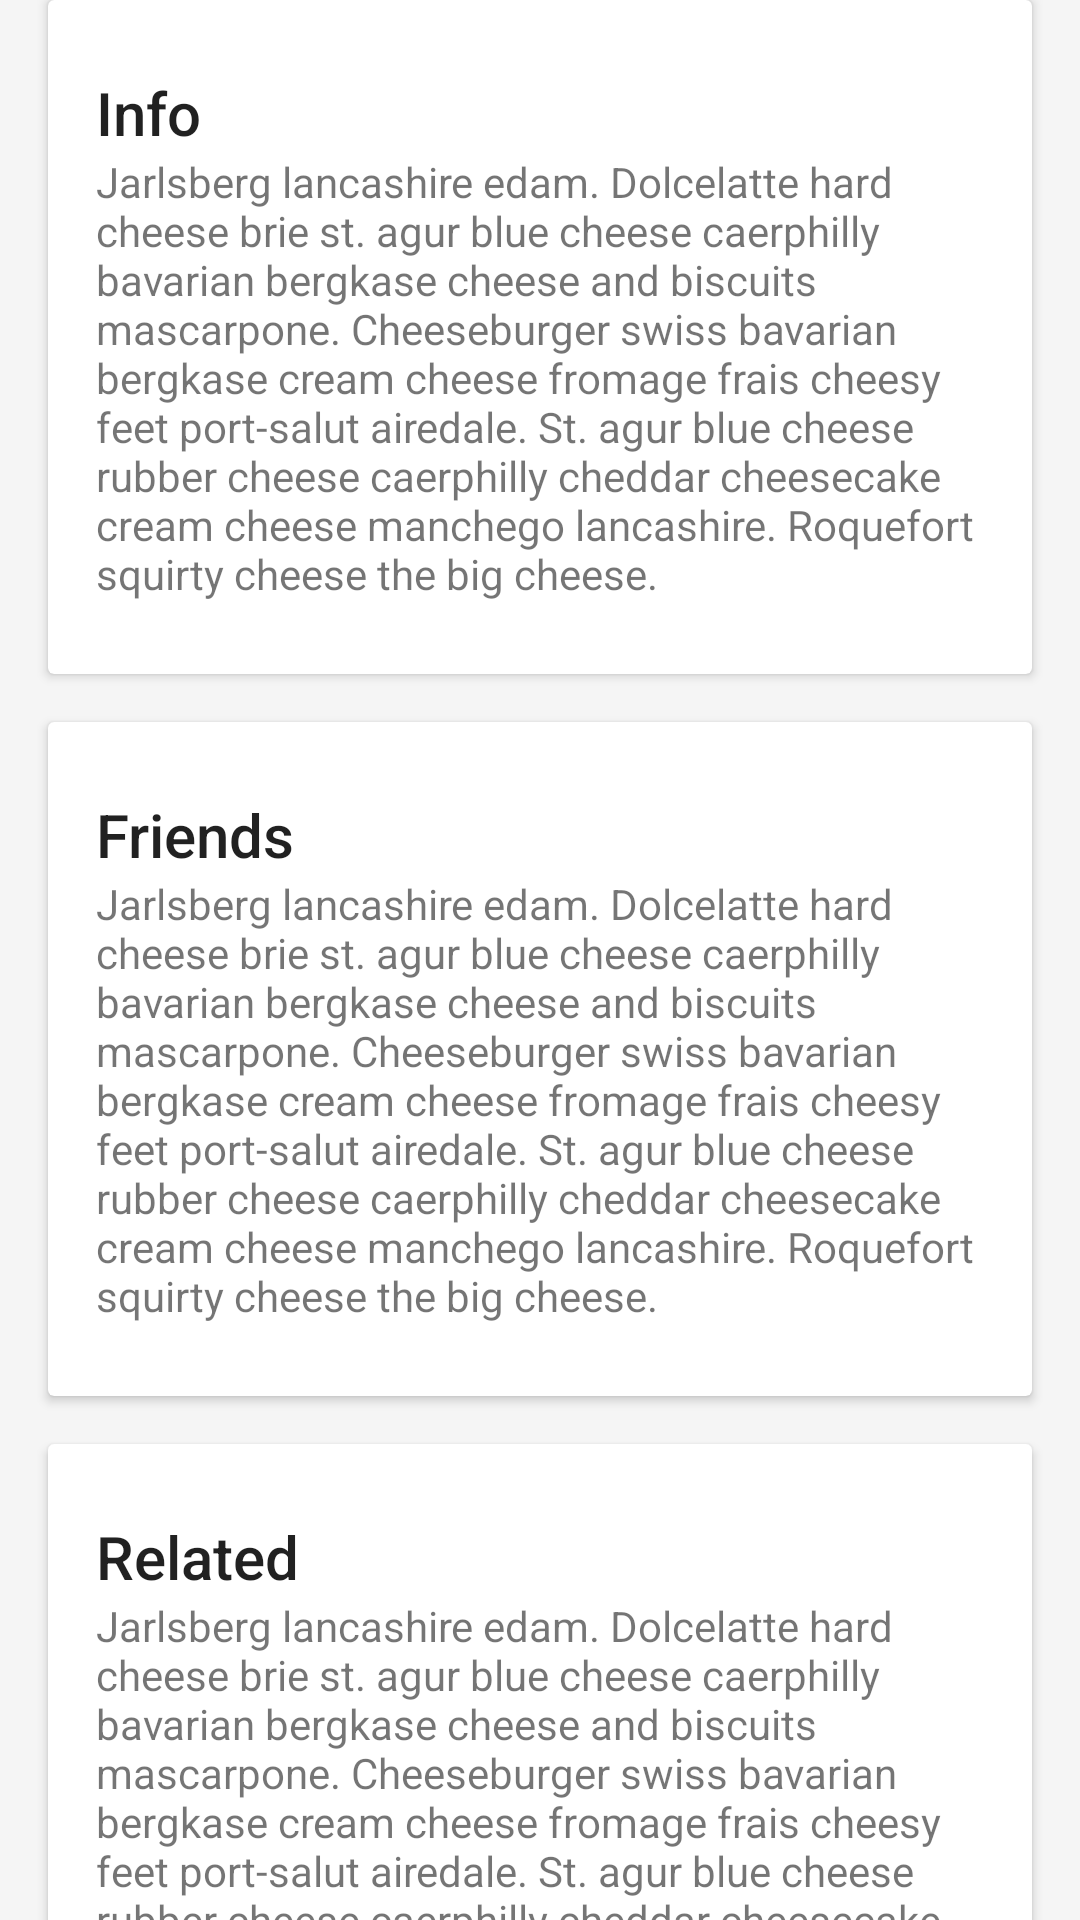

Here is an Android app screen rendered from its layout file. Give the layout XML and the strings, colors and styles it references.
<!-- AndroidManifest.xml: application theme Theme.DesignDemo -->
<!-- res/layout/fragment.xml -->
<?xml version="1.0" encoding="utf-8"?>
<LinearLayout xmlns:android="http://schemas.android.com/apk/res/android"
    xmlns:app="http://schemas.android.com/apk/res-auto"
    android:orientation="vertical"
    android:layout_width="match_parent"
    android:layout_height="match_parent">

    <android.support.v4.widget.NestedScrollView
        android:layout_width="match_parent"
        android:layout_height="match_parent"
        app:layout_behavior="@string/appbar_scrolling_view_behavior">

        <LinearLayout
            android:layout_width="match_parent"
            android:layout_height="match_parent"
            android:orientation="vertical"
            android:paddingTop="0dp">

            <android.support.v7.widget.CardView
                android:layout_width="match_parent"
                android:layout_height="wrap_content"
                android:layout_marginLeft="@dimen/card_margin"
                android:layout_marginBottom="@dimen/card_margin"
                android:layout_marginRight="@dimen/card_margin">

                <LinearLayout
                    style="@style/Widget.CardContent"
                    android:layout_width="match_parent"
                    android:layout_height="wrap_content">

                    <TextView
                        android:layout_width="match_parent"
                        android:layout_height="wrap_content"
                        android:text="Info"
                        android:textAppearance="@style/TextAppearance.AppCompat.Title" />

                    <TextView
                        android:layout_width="match_parent"
                        android:layout_height="wrap_content"
                        android:text="@string/cheese_ipsum" />

                </LinearLayout>

            </android.support.v7.widget.CardView>

            <android.support.v7.widget.CardView
                android:layout_width="match_parent"
                android:layout_height="wrap_content"
                android:layout_marginBottom="@dimen/card_margin"
                android:layout_marginLeft="@dimen/card_margin"
                android:layout_marginRight="@dimen/card_margin">

                <LinearLayout
                    style="@style/Widget.CardContent"
                    android:layout_width="match_parent"
                    android:layout_height="wrap_content">

                    <TextView
                        android:layout_width="match_parent"
                        android:layout_height="wrap_content"
                        android:text="Friends"
                        android:textAppearance="@style/TextAppearance.AppCompat.Title" />

                    <TextView
                        android:layout_width="match_parent"
                        android:layout_height="wrap_content"
                        android:text="@string/cheese_ipsum" />

                </LinearLayout>

            </android.support.v7.widget.CardView>

            <android.support.v7.widget.CardView
                android:layout_width="match_parent"
                android:layout_height="wrap_content"
                android:layout_marginBottom="@dimen/card_margin"
                android:layout_marginLeft="@dimen/card_margin"
                android:layout_marginRight="@dimen/card_margin">

                <LinearLayout
                    style="@style/Widget.CardContent"
                    android:layout_width="match_parent"
                    android:layout_height="wrap_content">

                    <TextView
                        android:layout_width="match_parent"
                        android:layout_height="wrap_content"
                        android:text="Related"
                        android:textAppearance="@style/TextAppearance.AppCompat.Title" />

                    <TextView
                        android:layout_width="match_parent"
                        android:layout_height="wrap_content"
                        android:text="@string/cheese_ipsum" />

                </LinearLayout>

            </android.support.v7.widget.CardView>

        </LinearLayout>

    </android.support.v4.widget.NestedScrollView>


</LinearLayout>
<!-- resources referenced by this layout -->
<resources>
  <dimen name="card_margin">16dp</dimen>
  <string name="cheese_ipsum">Jarlsberg lancashire edam. Dolcelatte hard cheese brie st. agur blue
      cheese caerphilly bavarian bergkase cheese and biscuits mascarpone. Cheeseburger swiss bavarian
      bergkase cream cheese fromage frais cheesy feet port-salut airedale. St. agur blue cheese rubber
      cheese caerphilly cheddar cheesecake cream cheese manchego lancashire. Roquefort squirty cheese
      the big cheese.</string>
  <style name="Widget.CardContent" parent="android:Widget">
          <item name="android:paddingLeft">16dp</item>
          <item name="android:paddingRight">16dp</item>
          <item name="android:paddingTop">24dp</item>
          <item name="android:paddingBottom">24dp</item>
          <item name="android:orientation">vertical</item>
      </style>
  <style name="Theme.DesignDemo" parent="Base.Theme.DesignDemo">
      </style>
  <style name="Base.Theme.DesignDemo" parent="Theme.AppCompat.Light.NoActionBar">
          <item name="colorPrimary">#00000000</item>
          <item name="colorPrimaryDark">#00000000</item>
          <item name="colorAccent">#FF4081</item>
          <item name="android:windowBackground">@color/window_background</item>
      </style>
  <color name="window_background">#FFF5F5F5</color>
</resources>
